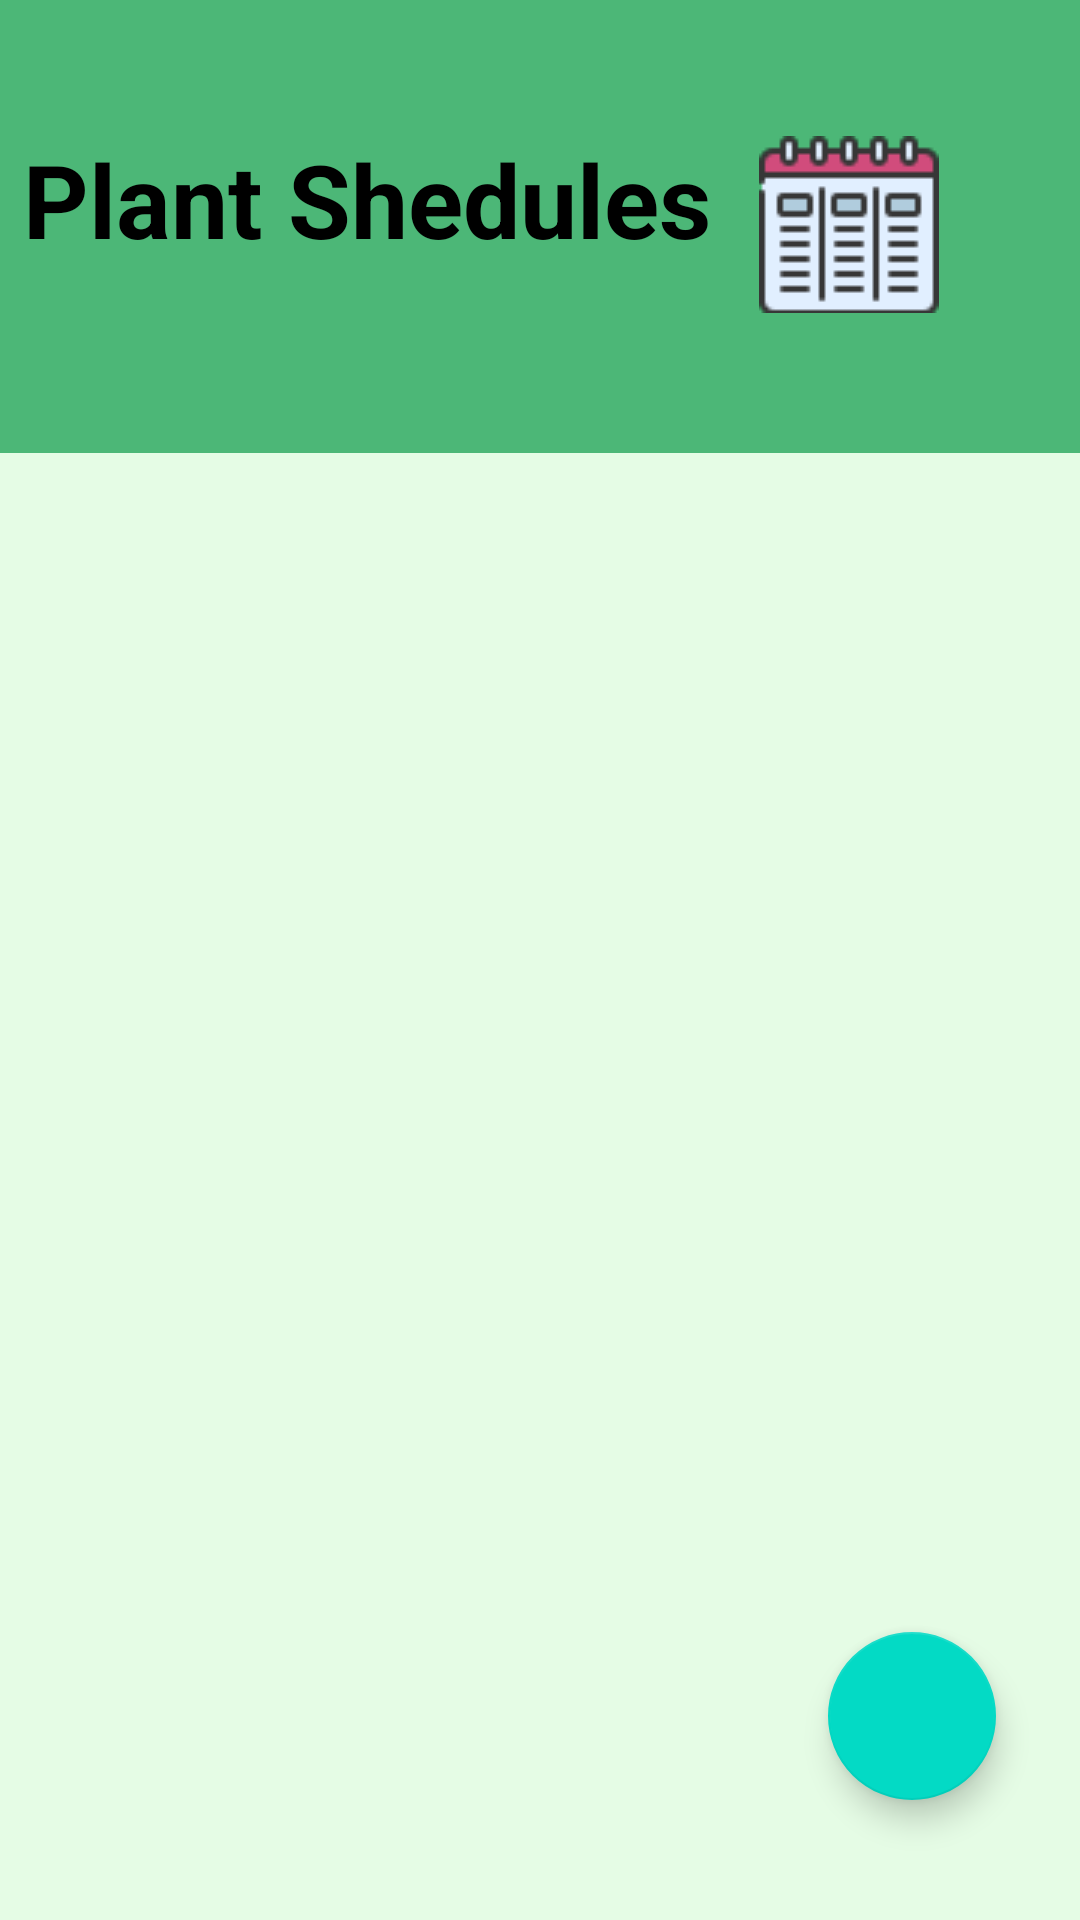

Produce the Android XML layout that renders to this screen, including the resource entries it uses.
<!-- AndroidManifest.xml: application theme Theme.Finally -->
<!-- res/layout/activity_viewschdul.xml -->
<?xml version="1.0" encoding="utf-8"?>
<androidx.constraintlayout.widget.ConstraintLayout xmlns:android="http://schemas.android.com/apk/res/android"
    xmlns:app="http://schemas.android.com/apk/res-auto"
    xmlns:tools="http://schemas.android.com/tools"
    android:layout_width="match_parent"
    android:layout_height="match_parent"
    android:background="@color/background2"
    tools:context="viewschdul">


    <ImageView
        android:id="@+id/imageView"
        android:layout_width="412dp"
        android:layout_height="151dp"
        app:layout_constraintBottom_toBottomOf="parent"
        app:layout_constraintEnd_toEndOf="parent"
        app:layout_constraintHorizontal_bias="0.0"
        app:layout_constraintStart_toStartOf="parent"
        app:layout_constraintTop_toTopOf="parent"
        app:layout_constraintVertical_bias="0.0"
        app:srcCompat="@drawable/greenbox" />

    <TextView
        android:id="@+id/textView"
        android:layout_width="268dp"
        android:layout_height="50dp"
        android:layout_marginBottom="32dp"
        android:fontFamily="sans-serif"
        android:text="@string/shedule1"
        android:textColor="@color/black"
        android:textSize="@dimen/Maintitle2"
        android:textStyle="bold"
        app:layout_constraintBottom_toBottomOf="@+id/imageView"
        app:layout_constraintEnd_toEndOf="parent"
        app:layout_constraintHorizontal_bias="0.085"
        app:layout_constraintStart_toStartOf="parent"
        app:layout_constraintTop_toTopOf="parent"
        app:layout_constraintVertical_bias="0.634" />

    <ImageView
        android:id="@+id/imageView7"
        android:layout_width="wrap_content"
        android:layout_height="wrap_content"
        app:layout_constraintBottom_toBottomOf="parent"
        app:layout_constraintEnd_toEndOf="parent"
        app:layout_constraintHorizontal_bias="0.843"
        app:layout_constraintStart_toStartOf="parent"
        app:layout_constraintTop_toTopOf="parent"
        app:layout_constraintVertical_bias="0.078"
        app:srcCompat="@drawable/icons1" />

    <com.google.android.material.floatingactionbutton.FloatingActionButton
        android:id="@+id/btnAdd"
        android:layout_width="wrap_content"
        android:layout_height="wrap_content"
        android:layout_marginEnd="28dp"
        android:layout_marginBottom="40dp"
        android:clickable="true"
        app:fabSize="normal"
        app:layout_constraintBottom_toBottomOf="parent"
        app:layout_constraintEnd_toEndOf="parent"
        app:srcCompat="@drawable/ic_add"
        app:tint= "@color/Cpw"/>

    <androidx.recyclerview.widget.RecyclerView
        android:id="@+id/recyclerview"
        android:layout_width="match_parent"
        android:layout_height="0dp"
        app:layout_constraintBottom_toBottomOf="parent"
        app:layout_constraintTop_toBottomOf="@+id/imageView" />


</androidx.constraintlayout.widget.ConstraintLayout>
<!-- resources referenced by this layout -->
<resources>
  <color name="Cpw">#c0f6f3</color>
  <color name="background2">#e5fce5</color>
  <color name="black">#FF000000</color>
  <dimen name="Maintitle2">34sp</dimen>
  <!-- drawable greenbox (drawable) -->
  <?xml version="1.0" encoding="utf-8"?>
  <selector xmlns:android="http://schemas.android.com/apk/res/android">
      <item>
          <shape android:shape="rectangle">
              <corners android:radius="0dp"/>
              <solid android:color="#4CB777"/>
          </shape>
      </item>
  </selector>
  <!-- drawable icons1: png bitmap (drawable, 1017 bytes) -->
  <string name="shedule1">Plant Shedules</string>
  <style name="Theme.Finally" parent="Theme.MaterialComponents.DayNight.NoActionBar">
          
          <item name="colorPrimary">@color/purple_500</item>
          <item name="colorPrimaryVariant">@color/purple_700</item>
          <item name="colorOnPrimary">@color/white</item>
          
          <item name="colorSecondary">@color/teal_200</item>
          <item name="colorSecondaryVariant">@color/teal_700</item>
          <item name="colorOnSecondary">@color/black</item>
          
          <item name="android:statusBarColor">?attr/colorPrimaryVariant</item>
          
      </style>
  <color name="purple_500">#FF6200EE</color>
  <color name="purple_700">#FF3700B3</color>
  <color name="white">#FFFFFFFF</color>
  <color name="teal_200">#FF03DAC5</color>
  <color name="teal_700">#FF018786</color>
</resources>
